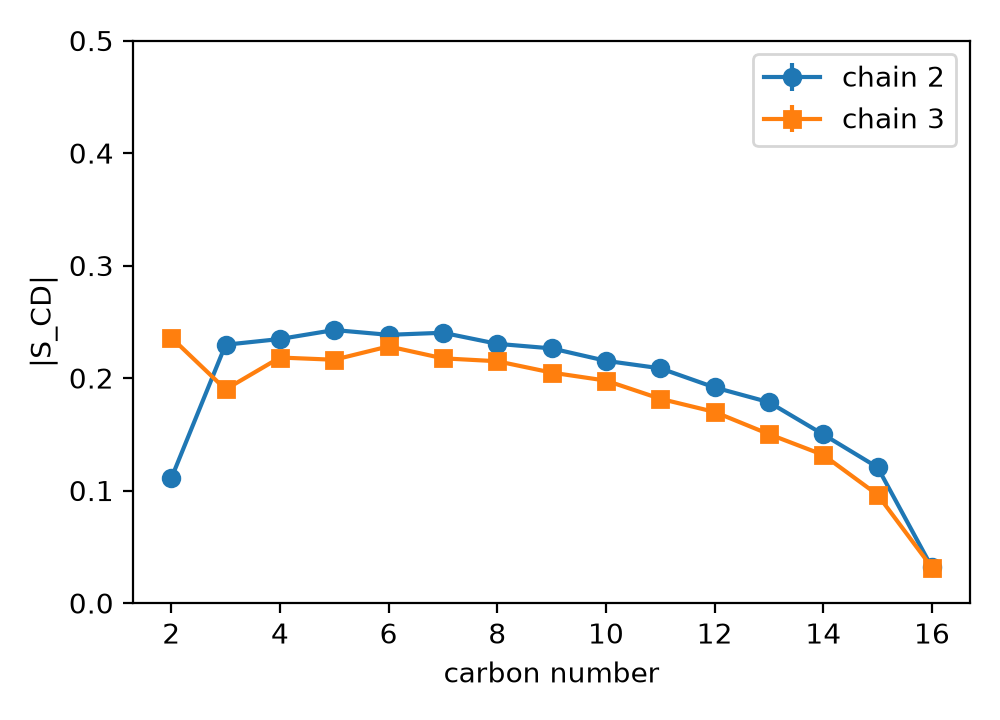

Values plotted in this chart, from the file beside it:
carbon, chain2, err2, chain3, err3
2.000000000000000000e+00, 1.107384904101491041e-01, 2.653098585072608852e-03, 2.359940410405397537e-01, 3.517946179679134078e-03
3.000000000000000000e+00, 2.295982195436954421e-01, 3.460246200040045881e-03, 1.898937998712062758e-01, 4.691776536448019619e-03
4.000000000000000000e+00, 2.346776025742292326e-01, 2.384992674258557249e-03, 2.182071081548929148e-01, 4.222304692708869940e-03
5.000000000000000000e+00, 2.426567620038986295e-01, 1.638159708009645412e-03, 2.162476129829883631e-01, 5.635610010569835904e-03
6.000000000000000000e+00, 2.383860983699560288e-01, 2.110208583277098631e-03, 2.281189928948879342e-01, 5.815999448766820228e-03
7.000000000000000000e+00, 2.402421513944864306e-01, 2.025903575123229761e-03, 2.175091581791639417e-01, 5.811614909999087905e-03
8.000000000000000000e+00, 2.303947007656097501e-01, 2.400266820189281801e-03, 2.149056886136531952e-01, 5.319674970489579255e-03
9.000000000000000000e+00, 2.263288433104753417e-01, 2.576266993491321561e-03, 2.048210552334785439e-01, 3.367033003792707212e-03
1.000000000000000000e+01, 2.152832013368606578e-01, 2.738966864221223461e-03, 1.977018087357282627e-01, 4.732710122161080078e-03
1.100000000000000000e+01, 2.086259306222200405e-01, 1.665707045617201417e-03, 1.815423969924449821e-01, 4.842669795065120478e-03
1.200000000000000000e+01, 1.916169740259647258e-01, 2.813036530738403842e-03, 1.698273264989256792e-01, 4.547910102796847050e-03
1.300000000000000000e+01, 1.784756402298807998e-01, 2.773145836035596085e-03, 1.500990095734596186e-01, 3.649623910530272550e-03
1.400000000000000000e+01, 1.498240861296653847e-01, 2.533174530166334027e-03, 1.316112700104713484e-01, 3.658193336074205045e-03
1.500000000000000000e+01, 1.205556080490350762e-01, 1.258874345452427618e-03, 9.618470419198274501e-02, 2.921755663660058604e-03
1.600000000000000000e+01, 3.164033952751196810e-02, 1.027767309191448663e-03, 3.146489794249646144e-02, 4.849121976405119700e-04
